Run: headless pygame with SDL's dummy video driver; simulated clock (each Clock.tick advances the game by its frame time, no real sleeping); random seed 0; keys injected as events and as key.get_pressed() state; no mouse input.
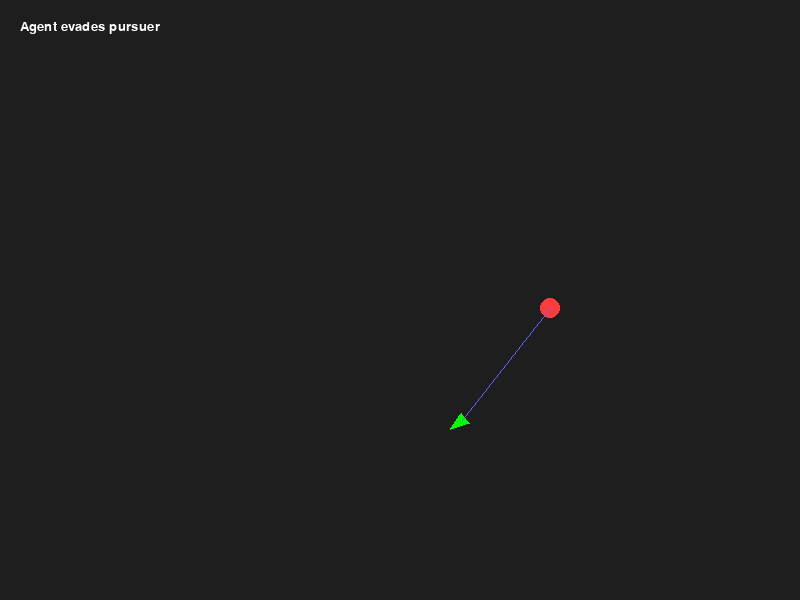
Frame 1 of 4 · flips 1–60 · no input
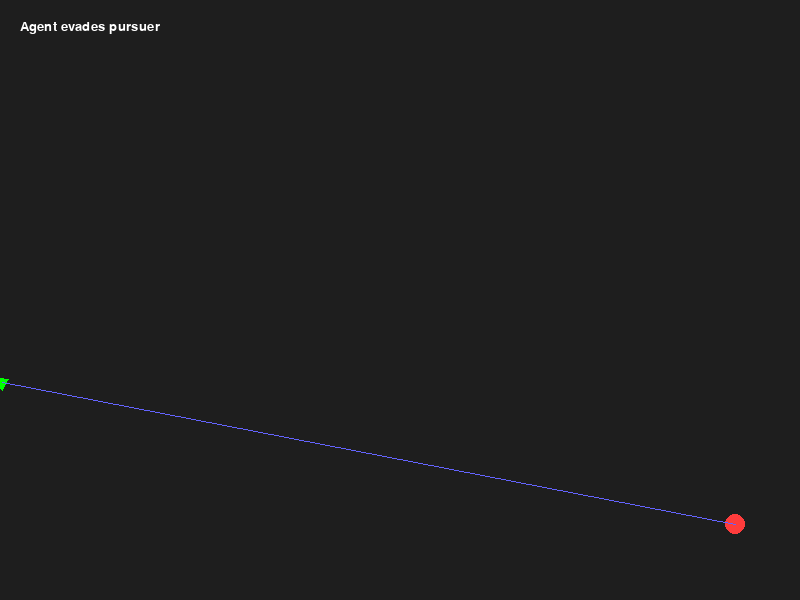
Frame 2 of 4 · flips 61–180 · tapped SPACE, RETURN · held RIGHT (→), D
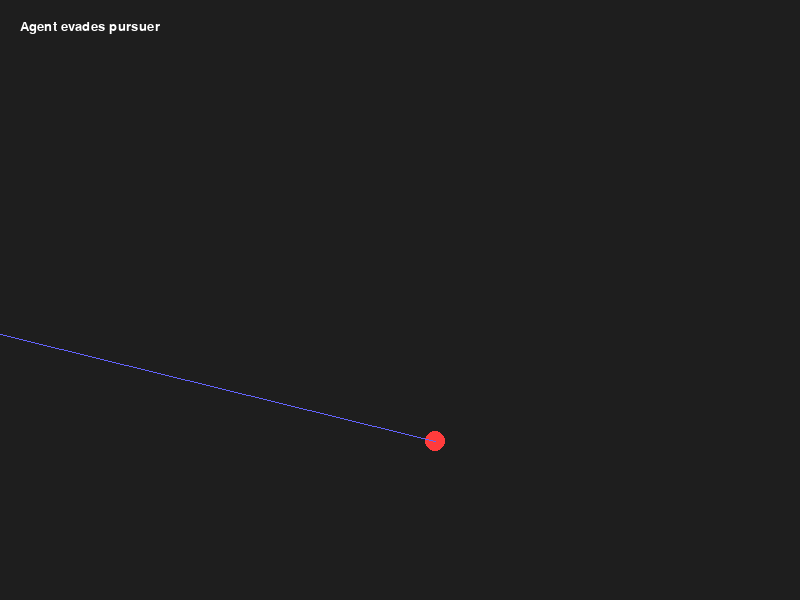
Frame 3 of 4 · flips 181–300 · held DOWN (↓), S
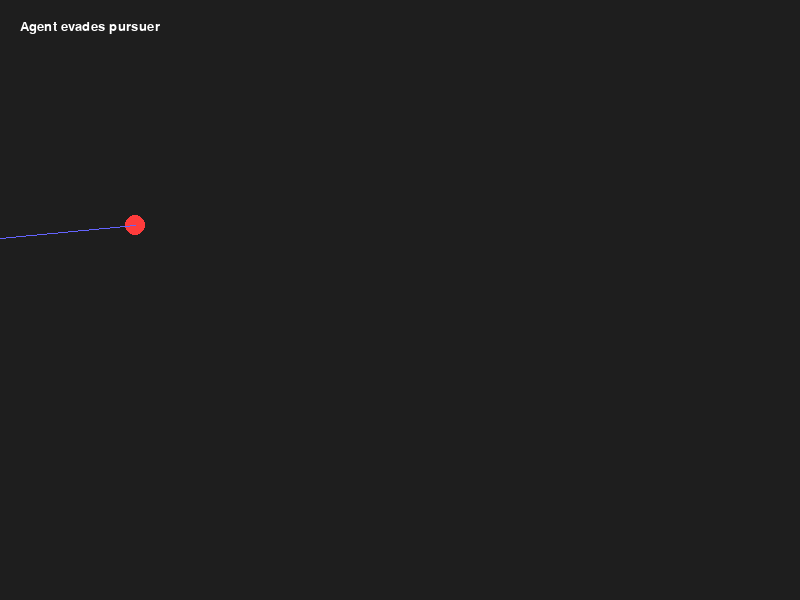
Frame 4 of 4 · flips 301–420 · held LEFT (←), A, UP (↑), W

The pygame program that drew these frames:

# =====================================================================
# evade_behavior.py
# Lab 5: Evade Behavior
# Course: Games and AI Techniques
# =====================================================================
# Goal:
#   Demonstrate how an agent can flee intelligently by predicting
#   where the pursuer will be, instead of reacting too late.
# =====================================================================

import pygame
import math
pygame.init()

WIDTH, HEIGHT = 800, 600
screen = pygame.display.set_mode((WIDTH, HEIGHT))
pygame.display.set_caption("Steering Behavior: EVADE")
clock = pygame.time.Clock()

def vec_length(v): return math.sqrt(v[0]**2 + v[1]**2)
def vec_normalize(v):
    l = vec_length(v)
    if l == 0: return (0,0)
    return (v[0]/l, v[1]/l)
def vec_sub(a,b): return (a[0]-b[0], a[1]-b[1])
def vec_add(a,b): return (a[0]+b[0], a[1]+b[1])
def vec_mul(v,s): return (v[0]*s, v[1]*s)
def vec_limit(v,maxv):
    l=vec_length(v)
    if l>maxv:
        v=vec_normalize(v)
        return (v[0]*maxv,v[1]*maxv)
    return v

class Pursuer:
    def __init__(self,x,y):
        self.position=(x,y)
        self.velocity=(2.5,1.8)
        self.radius=10
    def update(self):
        self.position=vec_add(self.position,self.velocity)
        x,y=self.position
        if x<self.radius or x>WIDTH-self.radius:
            self.velocity=(-self.velocity[0],self.velocity[1])
        if y<self.radius or y>HEIGHT-self.radius:
            self.velocity=(self.velocity[0],-self.velocity[1])
    def draw(self,surface):
        pygame.draw.circle(surface,(255,60,60),(int(self.position[0]),int(self.position[1])),self.radius)

class Agent:
    def __init__(self,x,y):
        self.position=(x,y)
        self.velocity=(0,0)
        self.acceleration=(0,0)
        self.max_speed=4.0
        self.max_force=0.1
    def evade(self,pursuer):
        to_pursuer=vec_sub(pursuer.position,self.position)
        distance=vec_length(to_pursuer)
        speed=vec_length(self.velocity) if vec_length(self.velocity)>0 else self.max_speed
        prediction_time=distance/speed
        future_position=vec_add(pursuer.position,vec_mul(pursuer.velocity,prediction_time*0.5))
        desired=vec_sub(self.position,future_position)
        desired=vec_normalize(desired)
        desired=vec_mul(desired,self.max_speed)
        steer=vec_sub(desired,self.velocity)
        steer=vec_limit(steer,self.max_force)
        self.acceleration=steer
    def update(self):
        self.velocity=vec_add(self.velocity,self.acceleration)
        self.velocity=vec_limit(self.velocity,self.max_speed)
        self.position=vec_add(self.position,self.velocity)
        self.acceleration=(0,0)
    def draw(self,surface):
        x,y=self.position
        if vec_length(self.velocity)==0:
            angle=0
        else:
            angle=math.degrees(math.atan2(-self.velocity[1],self.velocity[0]))
        size=15
        pts=[
            (x+math.cos(math.radians(angle))*size,
             y-math.sin(math.radians(angle))*size),
            (x+math.cos(math.radians(angle+120))*size*0.5,
             y-math.sin(math.radians(angle+120))*size*0.5),
            (x+math.cos(math.radians(angle-120))*size*0.5,
             y-math.sin(math.radians(angle-120))*size*0.5)
        ]
        pygame.draw.polygon(surface,(0,255,0),pts)

def main():
    running=True
    pursuer=Pursuer(WIDTH//2,HEIGHT//3)
    agent=Agent(WIDTH*0.7,HEIGHT*0.6)
    while running:
        dt=clock.tick(60)/1000
        for event in pygame.event.get():
            if event.type==pygame.QUIT:
                running=False
        pursuer.update()
        agent.evade(pursuer)
        agent.update()
        screen.fill((30,30,30))
        pursuer.draw(screen)
        agent.draw(screen)
        pygame.draw.line(screen,(100,100,255),(int(agent.position[0]),int(agent.position[1])),(int(pursuer.position[0]),int(pursuer.position[1])),1)
        font=pygame.font.SysFont("consolas",20)
        txt=font.render("Agent evades pursuer",True,(255,255,255))
        screen.blit(txt,(20,20))
        pygame.display.flip()
    pygame.quit()

if __name__=="__main__":
    main()
